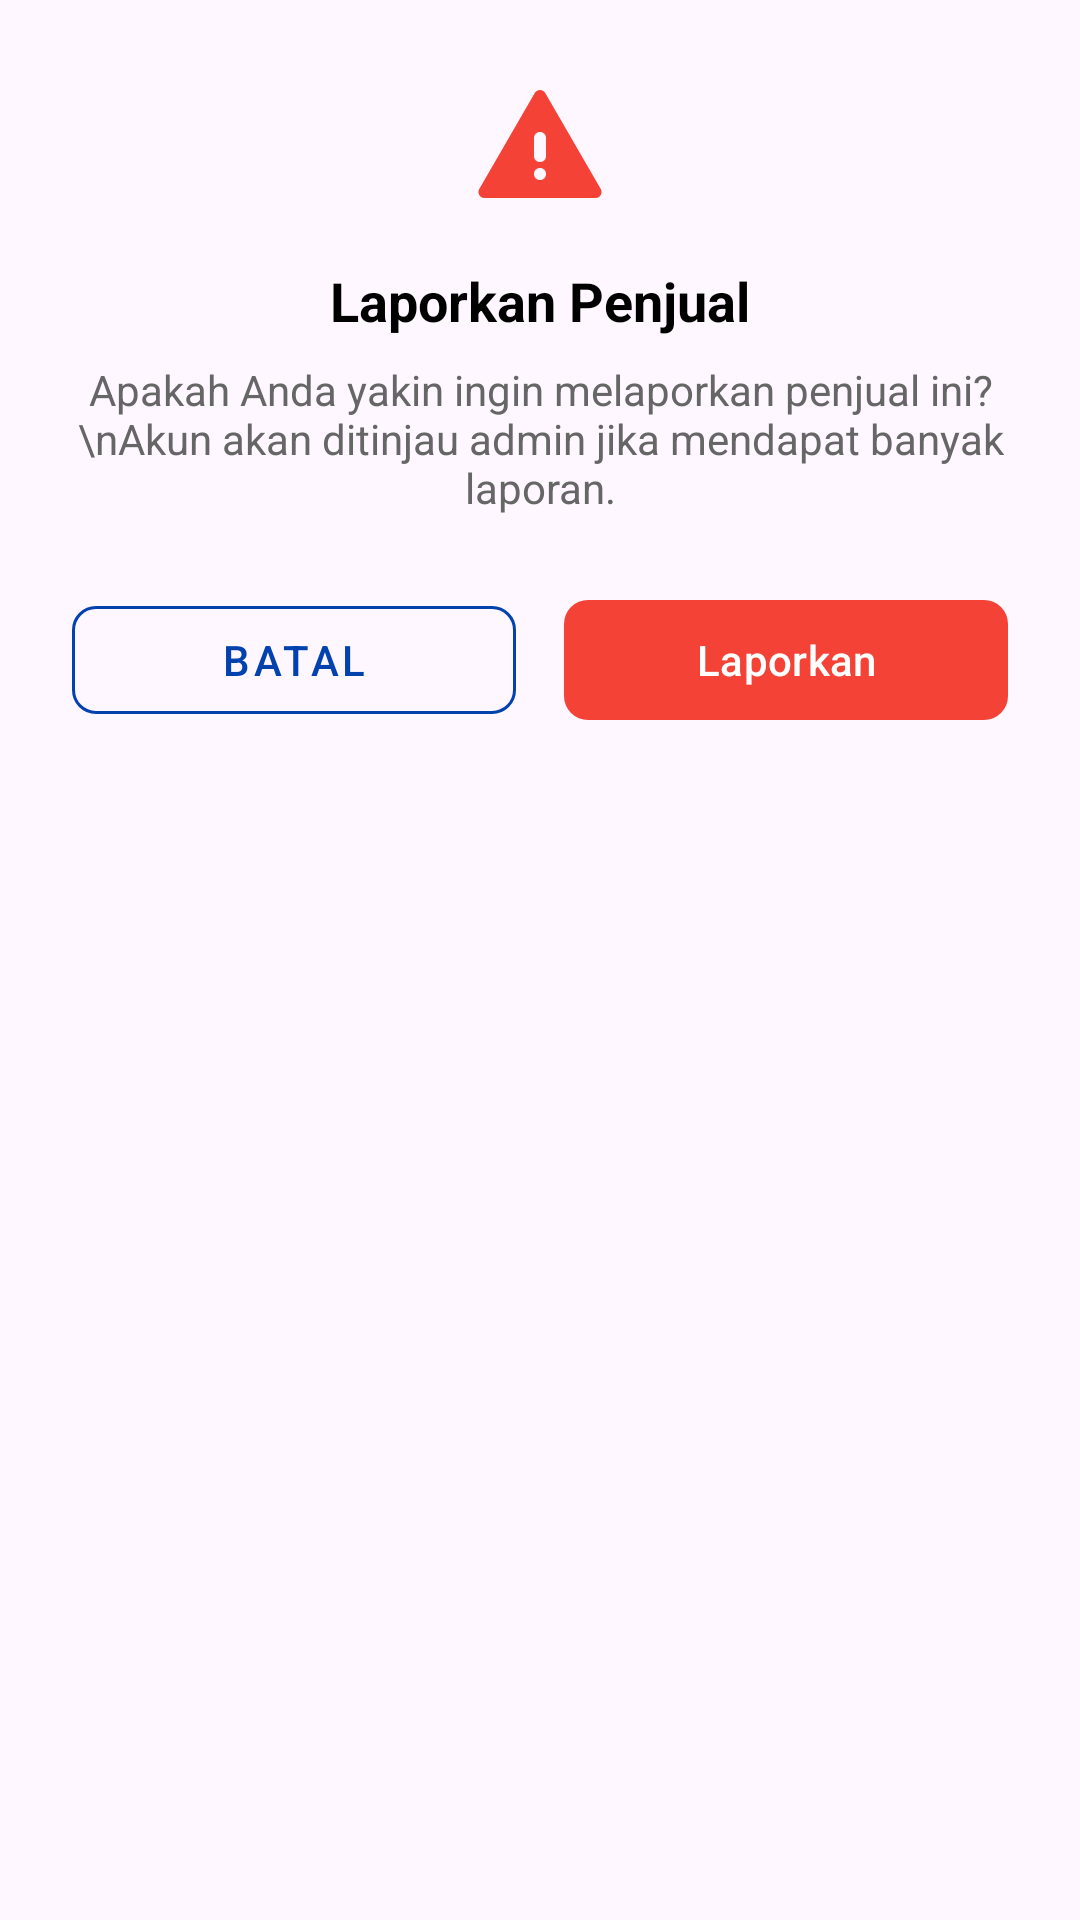

This screen was rendered from an Android layout file. Write that file and the resources it references.
<!-- AndroidManifest.xml: application theme Theme.Bookin -->
<!-- res/layout/dialog_report.xml -->
<?xml version="1.0" encoding="utf-8"?>
<LinearLayout xmlns:android="http://schemas.android.com/apk/res/android"
    xmlns:app="http://schemas.android.com/apk/res-auto"
    android:layout_width="match_parent"
    android:layout_height="wrap_content"
    android:orientation="vertical"
    android:padding="24dp"
    android:background="@drawable/dialog_background">

    <ImageView
        android:layout_width="48dp"
        android:layout_height="48dp"
        android:layout_gravity="center"
        android:src="@drawable/report_icon"
        app:tint="#F44336" />

    <TextView
        android:layout_width="wrap_content"
        android:layout_height="wrap_content"
        android:layout_gravity="center"
        android:layout_marginTop="16dp"
        android:text="Laporkan Penjual"
        android:textColor="@color/black"
        android:textSize="18sp"
        android:textStyle="bold" />

    <TextView
        android:layout_width="wrap_content"
        android:layout_height="wrap_content"
        android:layout_gravity="center"
        android:layout_marginTop="8dp"
        android:gravity="center"
        android:text="Apakah Anda yakin ingin melaporkan penjual ini?\nAkun akan ditinjau admin jika mendapat banyak laporan."
        android:textColor="#666666"
        android:textSize="14sp" />

    
    <LinearLayout
        android:layout_width="match_parent"
        android:layout_height="wrap_content"
        android:layout_marginTop="24dp"
        android:orientation="horizontal">

        <com.google.android.material.button.MaterialButton
            android:id="@+id/cancel_button"
            style="@style/Widget.MaterialComponents.Button.OutlinedButton"
            android:layout_width="0dp"
            android:layout_height="48dp"
            android:layout_weight="1"
            android:layout_marginEnd="8dp"
            android:text="Batal"
            android:textColor="@color/colorPrimary"
            app:cornerRadius="8dp"
            app:strokeColor="@color/colorPrimary" />

        <com.google.android.material.button.MaterialButton
            android:id="@+id/report_confirm_button"
            android:layout_width="0dp"
            android:layout_height="48dp"
            android:layout_weight="1"
            android:layout_marginStart="8dp"
            android:text="Laporkan"
            android:textColor="@color/white"
            app:backgroundTint="#F44336"
            app:cornerRadius="8dp" />
    </LinearLayout>

</LinearLayout>
<!-- resources referenced by this layout -->
<resources>
  <color name="black">#000000</color>
  <color name="colorPrimary">#0142AF</color>
  <color name="white">#FFFFFFFF</color>
  <!-- drawable report_icon (drawable) -->
  <vector xmlns:android="http://schemas.android.com/apk/res/android"
      android:width="24dp"
      android:height="24dp"
      android:viewportWidth="24"
      android:viewportHeight="24">
    <path
        android:pathData="M2.725,21C2.542,21 2.375,20.954 2.225,20.863C2.075,20.772 1.958,20.651 1.875,20.5C1.792,20.349 1.746,20.187 1.738,20.012C1.73,19.837 1.776,19.667 1.875,19.5L11.125,3.5C11.225,3.333 11.354,3.208 11.513,3.125C11.672,3.042 11.834,3 12,3C12.166,3 12.329,3.042 12.488,3.125C12.647,3.208 12.776,3.333 12.875,3.5L22.125,19.5C22.225,19.667 22.271,19.838 22.263,20.013C22.255,20.188 22.209,20.351 22.125,20.5C22.041,20.649 21.924,20.77 21.775,20.863C21.626,20.956 21.459,21.001 21.275,21H2.725ZM12,18C12.283,18 12.521,17.904 12.713,17.712C12.905,17.52 13.001,17.283 13,17C12.999,16.717 12.903,16.48 12.712,16.288C12.521,16.096 12.283,16 12,16C11.717,16 11.479,16.096 11.288,16.288C11.097,16.48 11.001,16.717 11,17C10.999,17.283 11.095,17.52 11.288,17.713C11.481,17.906 11.718,18.001 12,18ZM12,15C12.283,15 12.521,14.904 12.713,14.712C12.905,14.52 13.001,14.283 13,14V11C13,10.717 12.904,10.479 12.712,10.288C12.52,10.097 12.283,10.001 12,10C11.717,9.999 11.48,10.095 11.288,10.288C11.096,10.481 11,10.718 11,11V14C11,14.283 11.096,14.521 11.288,14.713C11.48,14.905 11.717,15.001 12,15Z"
        android:fillColor="#ffffff"/>
  </vector>
  <style name="Theme.Bookin" parent="Base.Theme.Bookin" />
  <style name="Base.Theme.Bookin" parent="Theme.Material3.DayNight.NoActionBar">
          
          <item name="colorPrimary">@color/colorPrimary</item>
      </style>
</resources>
